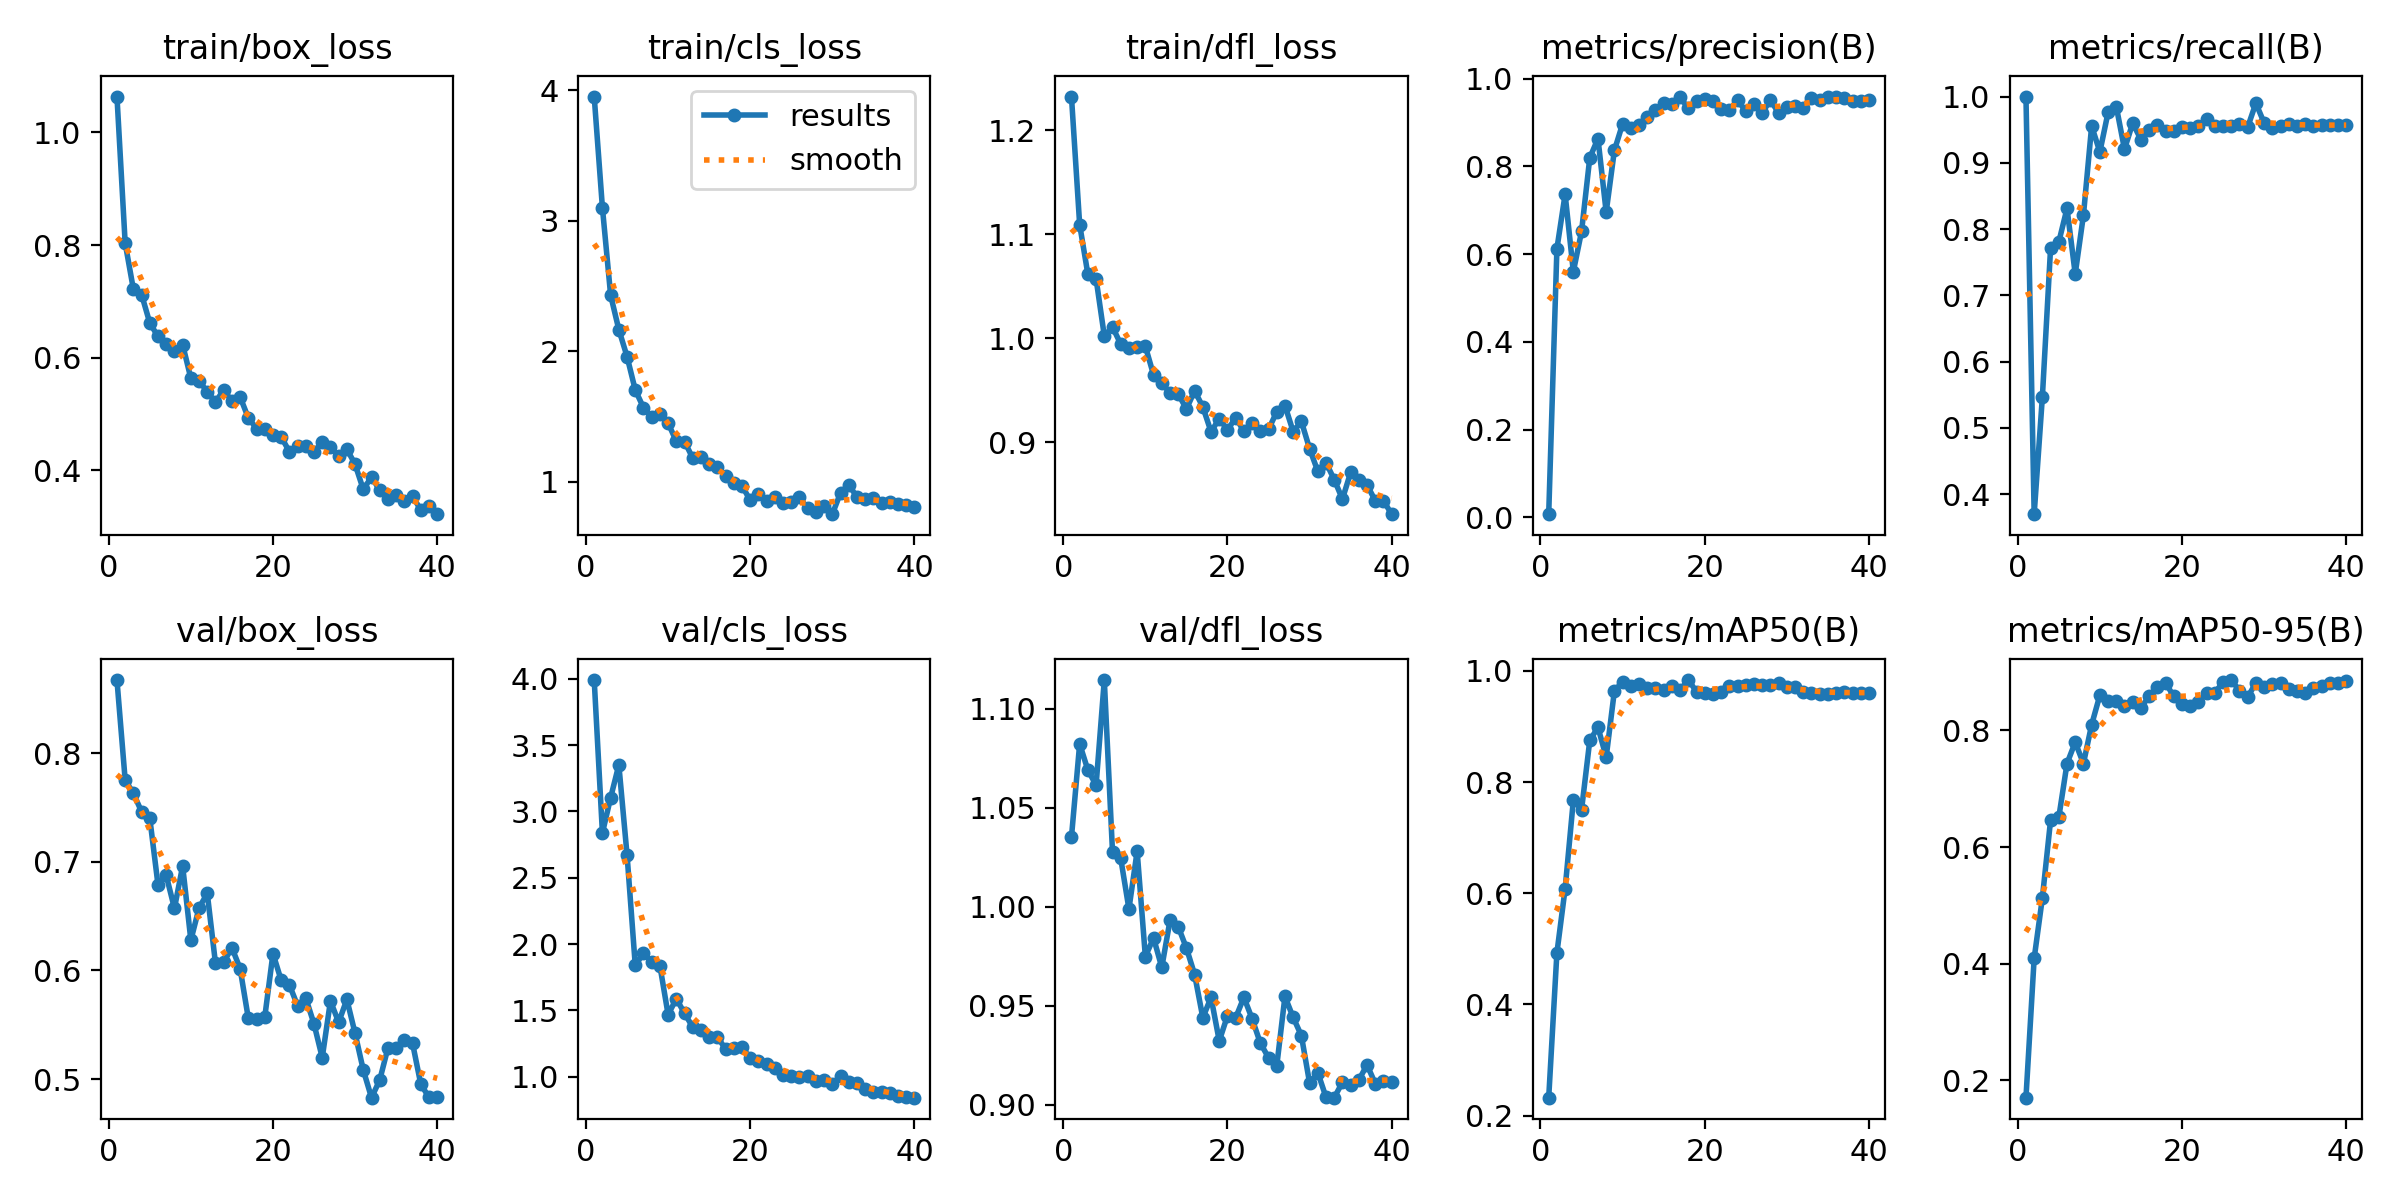

Values plotted in this chart, from the file beside it:
epoch, time, train/box_loss, train/cls_loss, train/dfl_loss, metrics/precision(B), metrics/recall(B), metrics/mAP50(B), metrics/mAP50-95(B), val/box_loss, val/cls_loss, val/dfl_loss, lr/pg0, lr/pg1, lr/pg2
1, 215, 1.064, 3.952, 1.233, 0.00752, 1, 0.2321, 0.17, 0.8673, 3.991, 1.035, 0.0002055, 0.0002055, 0.0002055
2, 494.3, 0.8036, 3.101, 1.109, 0.6127, 0.3696, 0.4928, 0.409, 0.7753, 2.838, 1.082, 0.0004036, 0.0004036, 0.0004036
3, 752.8, 0.7216, 2.43, 1.062, 0.7367, 0.5467, 0.6081, 0.5127, 0.763, 3.104, 1.069, 0.0005914, 0.0005914, 0.0005914
4, 1035, 0.7122, 2.167, 1.057, 0.5603, 0.7716, 0.7672, 0.6461, 0.7461, 3.351, 1.061, 0.0005786, 0.0005786, 0.0005786
5, 1285, 0.6616, 1.96, 1.002, 0.6519, 0.7804, 0.7501, 0.6508, 0.74, 2.673, 1.115, 0.0005631, 0.0005631, 0.0005631
6, 1555, 0.6377, 1.704, 1.011, 0.8196, 0.8312, 0.8747, 0.7432, 0.6787, 1.84, 1.028, 0.0005477, 0.0005477, 0.0005477
7, 1802, 0.6238, 1.569, 0.9945, 0.8636, 0.7322, 0.8984, 0.7799, 0.6876, 1.93, 1.024, 0.0005322, 0.0005322, 0.0005322
8, 1916, 0.6119, 1.498, 0.9906, 0.696, 0.8209, 0.8448, 0.7431, 0.6572, 1.867, 0.9989, 0.0005167, 0.0005167, 0.0005167
9, 2180, 0.6234, 1.523, 0.9918, 0.8368, 0.9555, 0.9639, 0.8098, 0.6962, 1.838, 1.028, 0.0005012, 0.0005012, 0.0005012
10, 2398, 0.5635, 1.451, 0.9922, 0.897, 0.9164, 0.9806, 0.8603, 0.6278, 1.469, 0.9748, 0.0004858, 0.0004858, 0.0004858
11, 2682, 0.5584, 1.31, 0.9648, 0.8879, 0.9761, 0.9728, 0.8507, 0.6576, 1.588, 0.9842, 0.0004703, 0.0004703, 0.0004703
12, 2970, 0.5401, 1.309, 0.9571, 0.8948, 0.9849, 0.9761, 0.8509, 0.6709, 1.479, 0.9694, 0.0004548, 0.0004548, 0.0004548
13, 3216, 0.521, 1.182, 0.9473, 0.9123, 0.9206, 0.9688, 0.8422, 0.6065, 1.374, 0.9931, 0.0004394, 0.0004394, 0.0004394
14, 3597, 0.5434, 1.189, 0.9466, 0.9297, 0.9598, 0.9688, 0.8496, 0.6076, 1.354, 0.99, 0.0004239, 0.0004239, 0.0004239
15, 3810, 0.5229, 1.135, 0.9319, 0.9449, 0.9352, 0.9661, 0.8382, 0.6209, 1.3, 0.9791, 0.0004084, 0.0004084, 0.0004084
16, 3999, 0.5305, 1.112, 0.9495, 0.9433, 0.95, 0.9734, 0.8593, 0.6016, 1.299, 0.9658, 0.000393, 0.000393, 0.000393
17, 4270, 0.4931, 1.042, 0.934, 0.9579, 0.9573, 0.9655, 0.8738, 0.5558, 1.211, 0.9439, 0.0003775, 0.0003775, 0.0003775
18, 4637, 0.4743, 0.9901, 0.9101, 0.9324, 0.9484, 0.9835, 0.8818, 0.555, 1.216, 0.9542, 0.000362, 0.000362, 0.000362
19, 4954, 0.4729, 0.9699, 0.9227, 0.9498, 0.9479, 0.9628, 0.8582, 0.557, 1.224, 0.9322, 0.0003466, 0.0003466, 0.0003466
20, 5387, 0.4627, 0.858, 0.9117, 0.9539, 0.9539, 0.96, 0.8461, 0.6155, 1.141, 0.9449, 0.0003311, 0.0003311, 0.0003311
21, 5819, 0.4595, 0.9059, 0.9237, 0.9482, 0.9531, 0.9588, 0.8417, 0.5909, 1.117, 0.9439, 0.0003156, 0.0003156, 0.0003156
22, 6348, 0.4334, 0.8542, 0.9106, 0.9318, 0.9555, 0.9616, 0.8483, 0.5867, 1.1, 0.9543, 0.0003002, 0.0003002, 0.0003002
23, 6923, 0.4436, 0.8806, 0.9185, 0.9278, 0.9656, 0.9725, 0.8649, 0.5676, 1.063, 0.9435, 0.0002847, 0.0002847, 0.0002847
24, 7525, 0.4431, 0.8346, 0.9108, 0.9517, 0.9551, 0.9725, 0.8644, 0.5745, 1.01, 0.9311, 0.0002692, 0.0002692, 0.0002692
25, 8177, 0.4326, 0.8461, 0.9123, 0.9255, 0.9549, 0.9752, 0.8829, 0.5507, 1.005, 0.9238, 0.0002538, 0.0002538, 0.0002538
26, 8840, 0.4505, 0.8807, 0.9293, 0.9415, 0.9559, 0.9761, 0.8864, 0.5197, 0.9972, 0.9194, 0.0002383, 0.0002383, 0.0002383
27, 9454, 0.4421, 0.7968, 0.9353, 0.9226, 0.9591, 0.9752, 0.8682, 0.5718, 1.009, 0.9547, 0.0002228, 0.0002228, 0.0002228
28, 10097, 0.4257, 0.767, 0.9103, 0.951, 0.9536, 0.9752, 0.8568, 0.5523, 0.9673, 0.9441, 0.0002073, 0.0002073, 0.0002073
29, 10752, 0.438, 0.8185, 0.92, 0.9222, 0.99, 0.9785, 0.8818, 0.5733, 0.9773, 0.9349, 0.0001919, 0.0001919, 0.0001919
30, 11176, 0.4109, 0.7523, 0.8938, 0.9355, 0.9604, 0.9701, 0.8742, 0.5421, 0.9467, 0.911, 0.0001764, 0.0001764, 0.0001764
31, 11695, 0.3663, 0.9162, 0.8721, 0.9384, 0.952, 0.9701, 0.8801, 0.5083, 1.006, 0.9162, 0.0001609, 0.0001609, 0.0001609
32, 12159, 0.3885, 0.9746, 0.8804, 0.9322, 0.9562, 0.9621, 0.8813, 0.4829, 0.9606, 0.9038, 0.0001455, 0.0001455, 0.0001455
33, 12707, 0.3649, 0.8862, 0.8641, 0.9555, 0.9579, 0.9607, 0.8718, 0.499, 0.9553, 0.9035, 0.00013, 0.00013, 0.00013
34, 12830, 0.3496, 0.8723, 0.8453, 0.9521, 0.9559, 0.9589, 0.8676, 0.5287, 0.9092, 0.9113, 0.0001145, 0.0001145, 0.0001145
35, 12961, 0.3559, 0.8785, 0.871, 0.9584, 0.9578, 0.9593, 0.8648, 0.5282, 0.8852, 0.9101, 9.90625e-05, 9.90625e-05, 9.90625e-05
36, 13090, 0.3464, 0.837, 0.8633, 0.9594, 0.9557, 0.9607, 0.8735, 0.5355, 0.8867, 0.9125, 8.35938e-05, 8.35938e-05, 8.35938e-05
37, 13219, 0.3539, 0.8474, 0.8589, 0.956, 0.957, 0.9614, 0.8764, 0.533, 0.8787, 0.9201, 6.8125e-05, 6.8125e-05, 6.8125e-05
38, 13344, 0.3303, 0.8272, 0.8438, 0.9502, 0.9572, 0.9607, 0.882, 0.4954, 0.8576, 0.9106, 5.26562e-05, 5.26562e-05, 5.26562e-05
39, 13469, 0.3372, 0.8212, 0.8437, 0.9501, 0.957, 0.9608, 0.8819, 0.4831, 0.8457, 0.9118, 3.71875e-05, 3.71875e-05, 3.71875e-05
40, 13598, 0.3224, 0.8099, 0.8308, 0.9526, 0.9568, 0.961, 0.8852, 0.4834, 0.8427, 0.9115, 2.17188e-05, 2.17188e-05, 2.17188e-05
